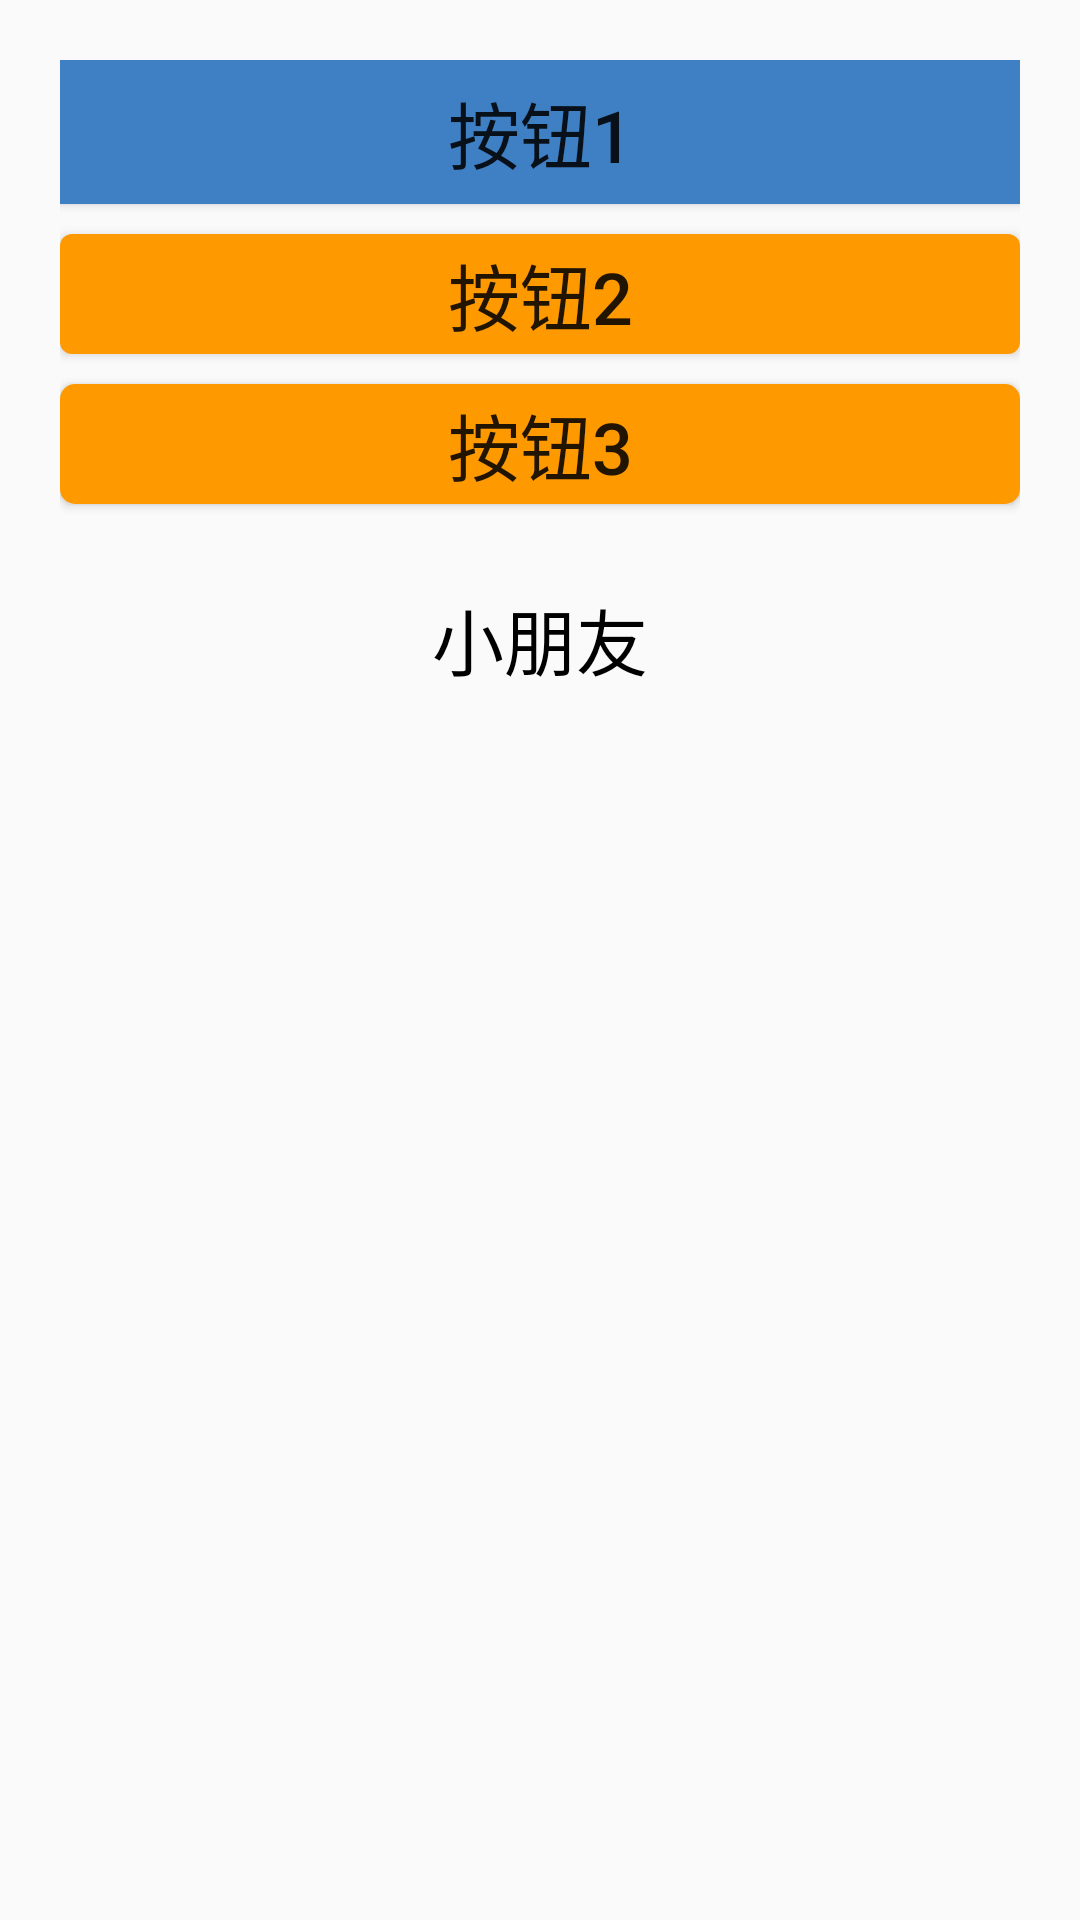

This screen was rendered from an Android layout file. Write that file and the resources it references.
<!-- AndroidManifest.xml: application theme AppTheme -->
<!-- res/layout/activity_button.xml -->
<?xml version="1.0" encoding="utf-8"?>
<RelativeLayout xmlns:android="http://schemas.android.com/apk/res/android"
    xmlns:app="http://schemas.android.com/apk/res-auto"
    xmlns:tools="http://schemas.android.com/tools"
    android:layout_width="match_parent"
    android:layout_height="match_parent"
    android:orientation="vertical"
    android:padding="20dp"
    tools:context=".ButtonActivity">

    <Button
        android:id="@+id/btn_1"
        android:layout_width="match_parent"
        android:layout_height="wrap_content"
        android:background="#3f7fc4"
        android:text="按钮1"
        android:textSize="24sp"
        />


    <Button
        android:id="@+id/btn_2"
        android:layout_width="match_parent"
        android:layout_height="40dp"
        android:background="@drawable/bg_btn1"
        android:text="按钮2"
        android:textSize="24sp"
        android:layout_below="@id/btn_1"
        android:layout_marginTop="10dp"
        />

    <Button
        android:id="@+id/btn_3"
        android:layout_width="match_parent"
        android:layout_height="40dp"
        android:background="@drawable/btn3"
        android:text="按钮3"
        android:textSize="24sp"
        android:onClick="showToast"
        android:layout_below="@id/btn_2"
        android:layout_marginTop="10dp"
        />
    
    <TextView
        android:id="@+id/tv_1"
        android:layout_width="match_parent"
        android:layout_height="50dp"
        android:textColor="#000000"
        android:textSize="24sp"
        android:layout_marginTop="20dp"
        android:layout_below="@id/btn_3"
        android:text="小朋友"
        android:gravity="center"/>

</RelativeLayout>
<!-- resources referenced by this layout -->
<resources>
  <!-- drawable bg_btn1 (drawable) -->
  <?xml version="1.0" encoding="utf-8"?>
  <shape xmlns:android="http://schemas.android.com/apk/res/android"
      android:shape="rectangle">
      <solid
          android:color="#FF9900"></solid>
      <corners
          android:radius="4dp"></corners>
  </shape>
  <!-- drawable btn3 (drawable) -->
  <?xml version="1.0" encoding="utf-8"?>
  <selector xmlns:android="http://schemas.android.com/apk/res/android">
      <item android:state_pressed="true">
          <shape>
              <solid android:color="#CC7A00"></solid>
              <corners android:radius="5dp"></corners>
          </shape>
      </item>
  
      <item android:state_pressed="false">
          <shape>
              <solid android:color="#FF9900"></solid>
              <corners android:radius="5dp"></corners>
          </shape>
  
      </item>
  </selector>
  <style name="AppTheme" parent="Theme.AppCompat.Light.DarkActionBar">
          
          <item name="colorPrimary">@color/colorPrimary</item>
          <item name="colorPrimaryDark">@color/colorPrimaryDark</item>
          <item name="colorAccent">@color/colorAccent</item>
      </style>
  <!-- not gathered from this repository: default colours our renderer supplied (Android Studio template values) -->
  <color name="colorPrimary">#FF6200EE</color>
  <color name="colorPrimaryDark">#FF3700B3</color>
  <color name="colorAccent">#FF03DAC5</color>
</resources>
